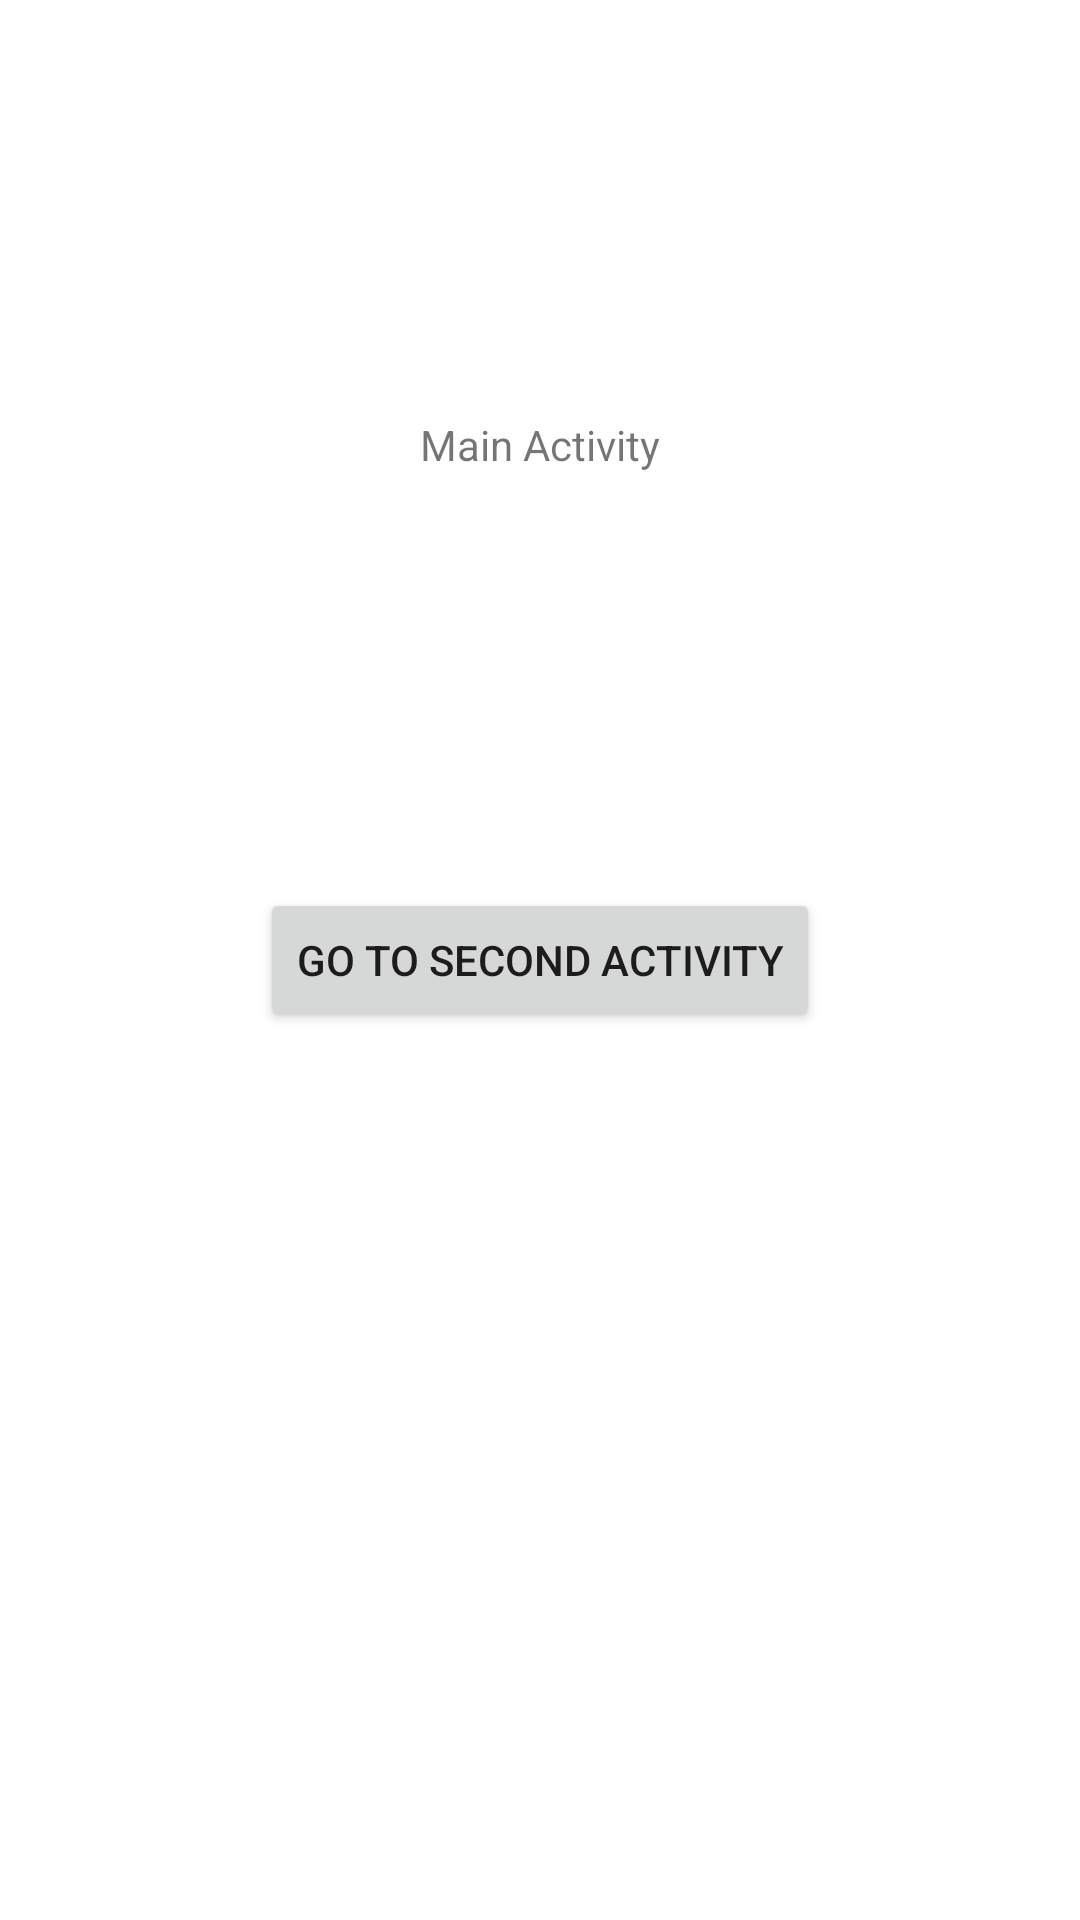

Android layout source for this screen:
<!-- AndroidManifest.xml: application theme Theme.AndroidSampels -->
<!-- res/layout/activity_main.xml -->
<?xml version="1.0" encoding="utf-8"?>
<layout xmlns:android="http://schemas.android.com/apk/res/android"
    xmlns:app="http://schemas.android.com/apk/res-auto"
    xmlns:tools="http://schemas.android.com/tools">

    <androidx.constraintlayout.widget.ConstraintLayout
        android:layout_width="match_parent"
        android:layout_height="match_parent"
        tools:context=".ui.activity.MainActivity">

        <Button
            android:id="@+id/btn_main"
            android:layout_width="wrap_content"
            android:layout_height="wrap_content"
            android:text="@string/go_to_second_activity"
            app:layout_constraintBottom_toBottomOf="parent"
            app:layout_constraintEnd_toEndOf="parent"
            app:layout_constraintStart_toStartOf="parent"
            app:layout_constraintTop_toTopOf="parent" />

        <TextView
            android:id="@+id/tv_main"
            android:layout_width="wrap_content"
            android:layout_height="wrap_content"
            android:text="@string/main_activity"
            app:layout_constraintBottom_toTopOf="@+id/btn_main"
            app:layout_constraintEnd_toEndOf="parent"
            app:layout_constraintHorizontal_bias="0.5"
            app:layout_constraintStart_toStartOf="parent"
            app:layout_constraintTop_toTopOf="parent" />

    </androidx.constraintlayout.widget.ConstraintLayout>
</layout>
<!-- resources referenced by this layout -->
<resources>
  <string name="go_to_second_activity">Go To Second Activity</string>
  <string name="main_activity">Main Activity</string>
  <style name="Theme.AndroidSampels" parent="Theme.MaterialComponents.DayNight.DarkActionBar">
          
          <item name="colorPrimary">@color/purple_500</item>
          <item name="colorPrimaryVariant">@color/purple_700</item>
          <item name="colorOnPrimary">@color/white</item>
          
          <item name="colorSecondary">@color/teal_200</item>
          <item name="colorSecondaryVariant">@color/teal_700</item>
          <item name="colorOnSecondary">@color/black</item>
          
          <item name="android:statusBarColor" tools:targetApi="l">?attr/colorPrimaryVariant</item>
          
      </style>
  <!-- not gathered from this repository: default colours our renderer supplied (Android Studio template values) -->
  <color name="purple_500">#FF6200EE</color>
  <color name="purple_700">#FF3700B3</color>
  <color name="teal_200">#FF03DAC5</color>
  <color name="teal_700">#FF018786</color>
  <color name="black">#FF000000</color>
  <color name="white">#FFFFFFFF</color>
</resources>
